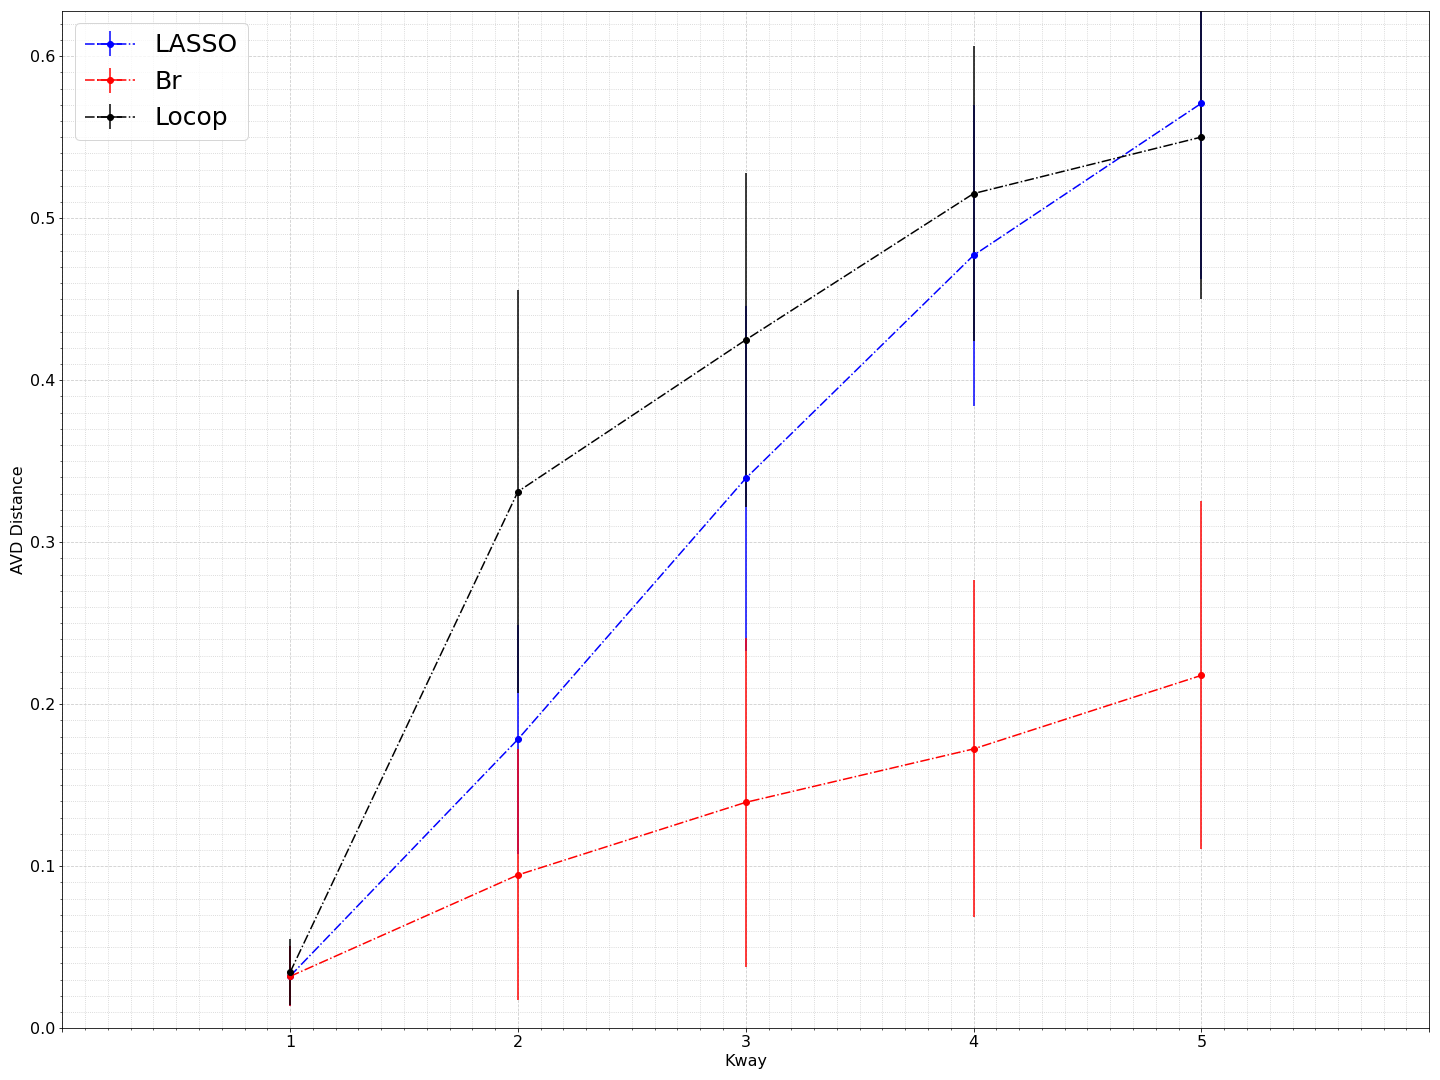

The file beside this chart, header and first rows:
, 1, 2, 3, 4, 5
Lasso, 0.03215, 0.1783, 0.3394, 0.4771, 0.5709
Br, 0.03199, 0.0946, 0.1394, 0.1724, 0.2178
Locop, 0.03453, 0.3312, 0.4249, 0.5152, 0.5501
Std Lasso, 0.01847, 0.07059, 0.1064, 0.09274, 0.1084
Std Br, 0.01848, 0.07745, 0.1014, 0.104, 0.1074
Std Locop, 0.02027, 0.1242, 0.1033, 0.09096, 0.09971
